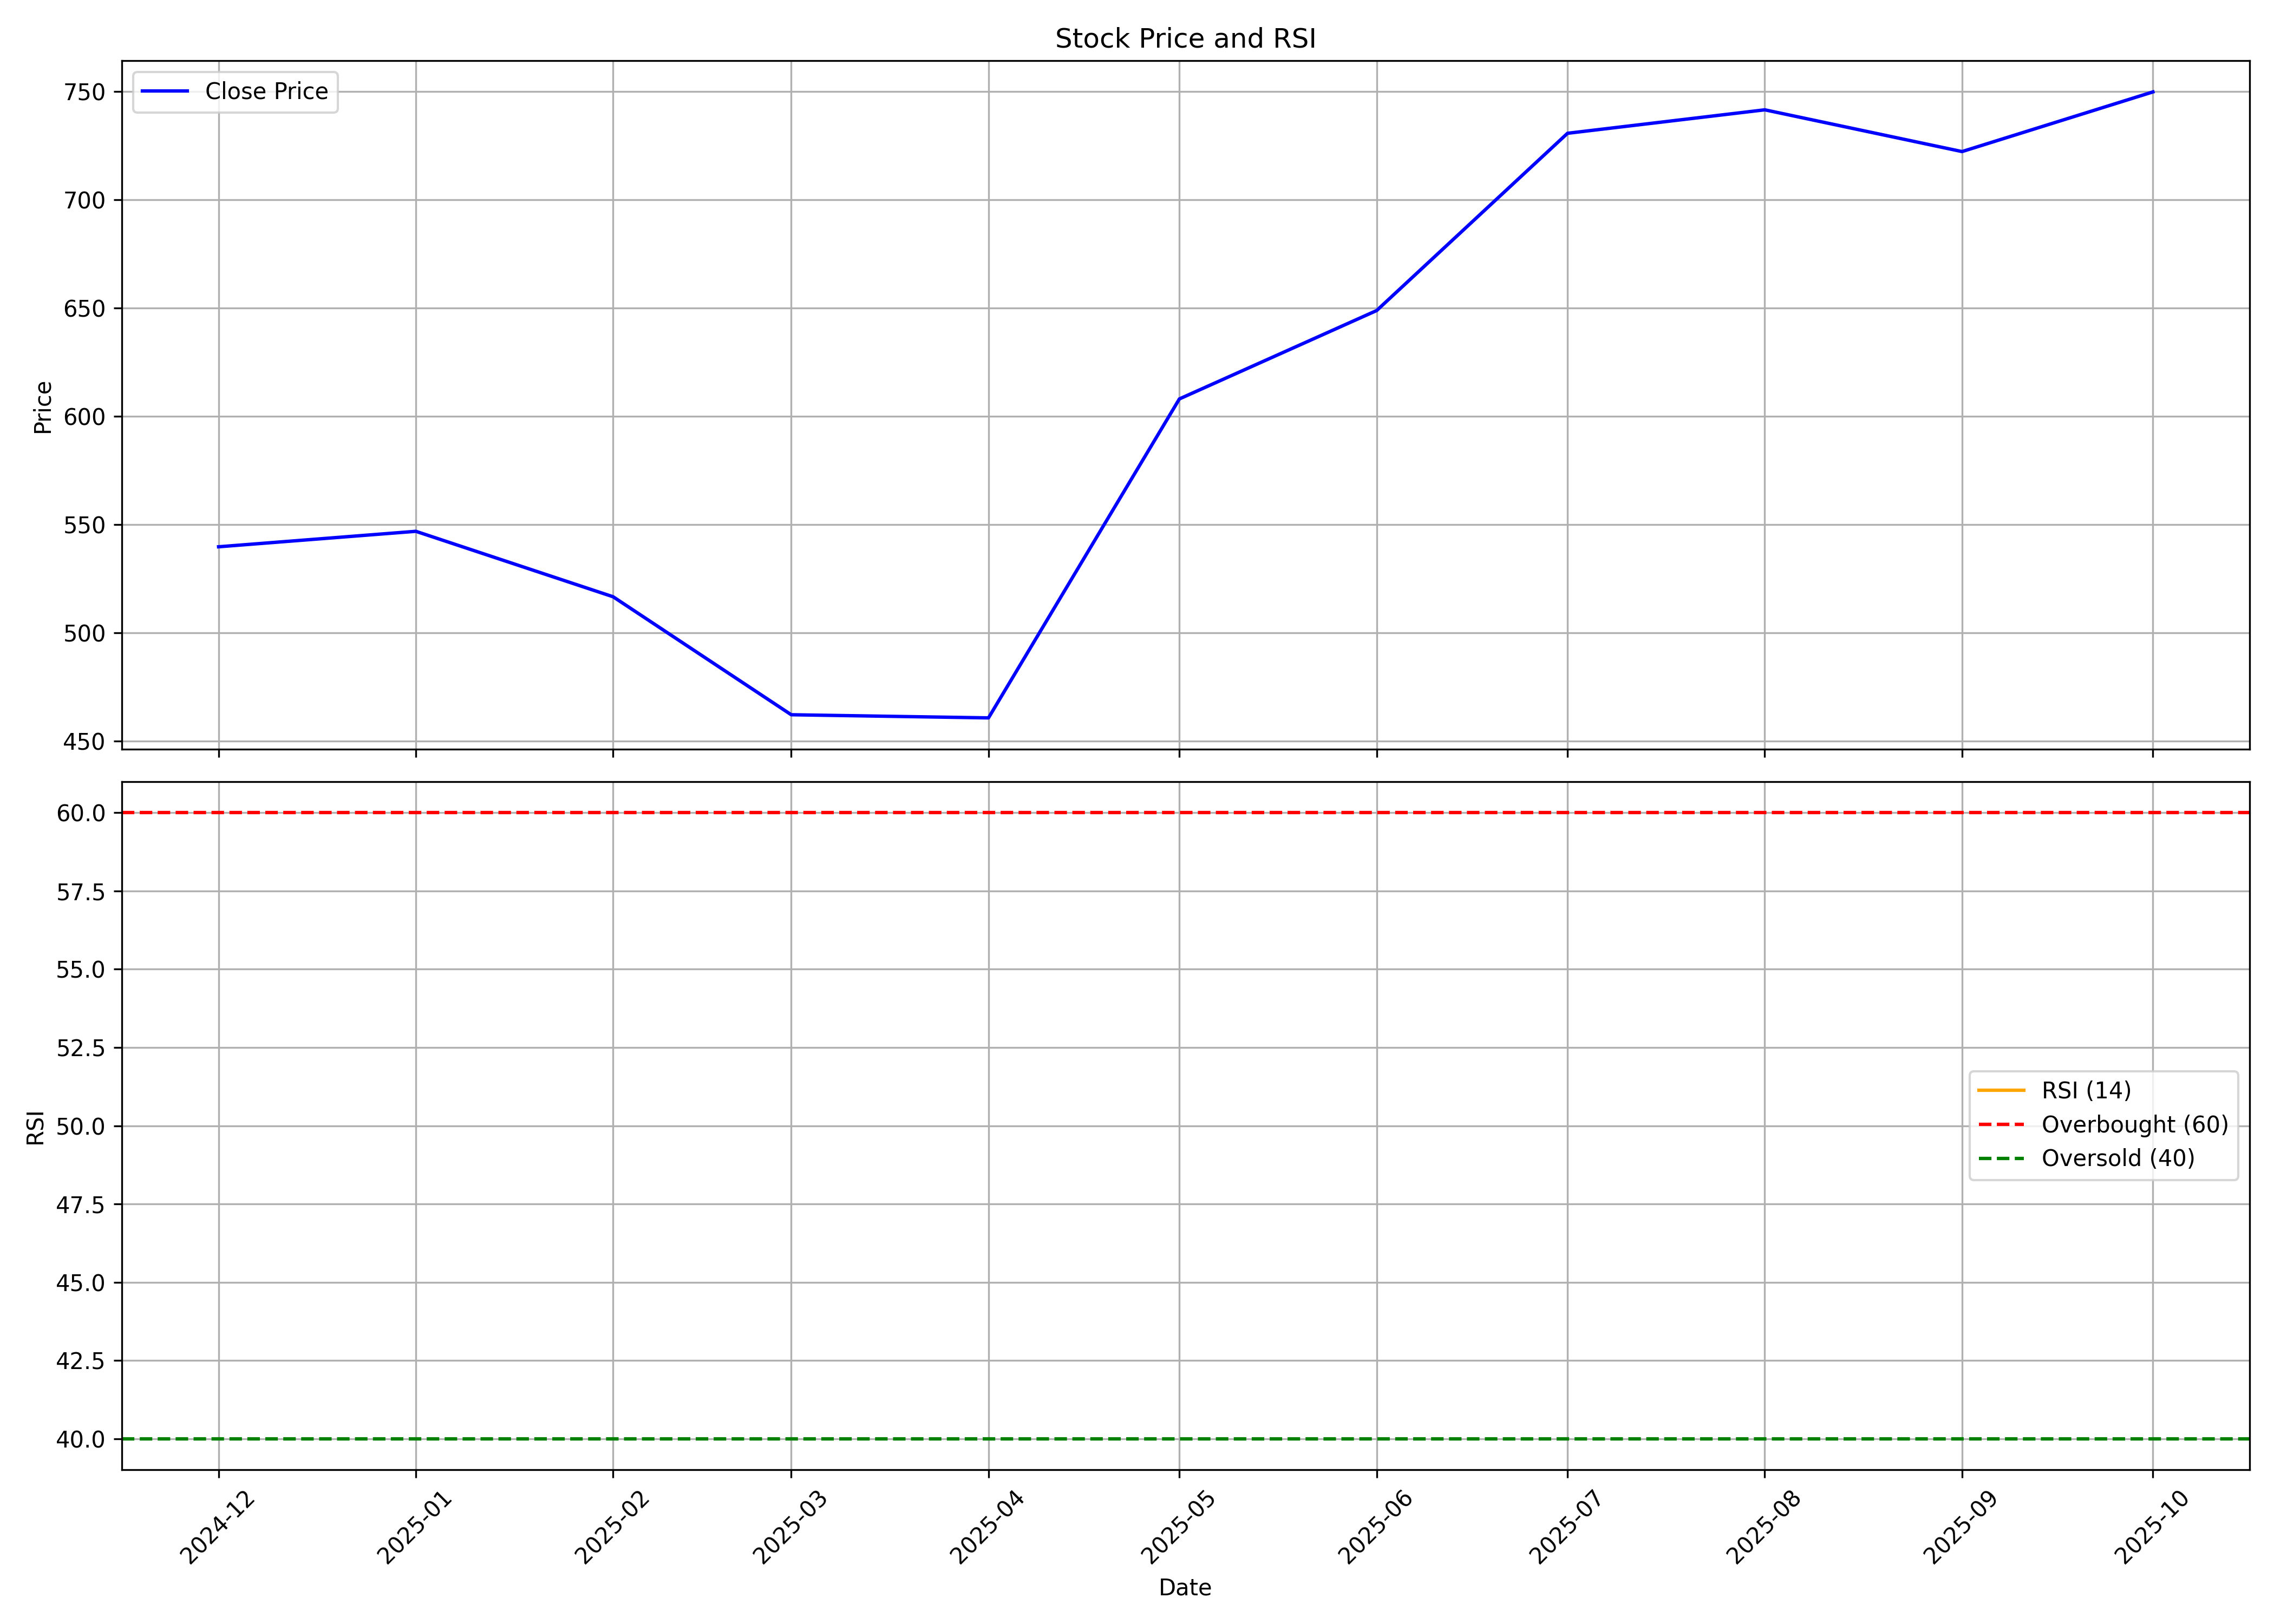

The data file committed next to this chart (first rows):
, date, symbol, open, high, low, close, volume, rsi
0, 2024-12-01, TRANSRAILL, 589.4, 604.4, 531.8, 539.6, 26426723, 
1, 2025-01-01, TRANSRAILL, 541.4, 718.2, 474.2, 546.8, 131568512, 
2, 2025-02-01, TRANSRAILL, 550.3, 636.9, 480.5, 516.6, 52870372, 
3, 2025-03-01, TRANSRAILL, 520.4, 551.4, 460.5, 462.1, 28529126, 
4, 2025-04-01, TRANSRAILL, 459.5, 524.5, 394.1, 460.6, 23119342, 
5, 2025-05-01, TRANSRAILL, 460.6, 644.2, 450.1, 607.9, 27373758, 
6, 2025-06-01, TRANSRAILL, 607.3, 698.5, 605.2, 648.7, 31885211, 
7, 2025-07-01, TRANSRAILL, 654.2, 806.1, 642.4, 730.6, 74504581, 
8, 2025-08-01, TRANSRAILL, 731.2, 854.9, 687.8, 741.4, 87646305, 
9, 2025-09-01, TRANSRAILL, 744.2, 822.2, 716.8, 722.2, 31234161, 
10, 2025-10-01, TRANSRAILL, 721.0, 766.8, 719.5, 749.7, 7257415, 
